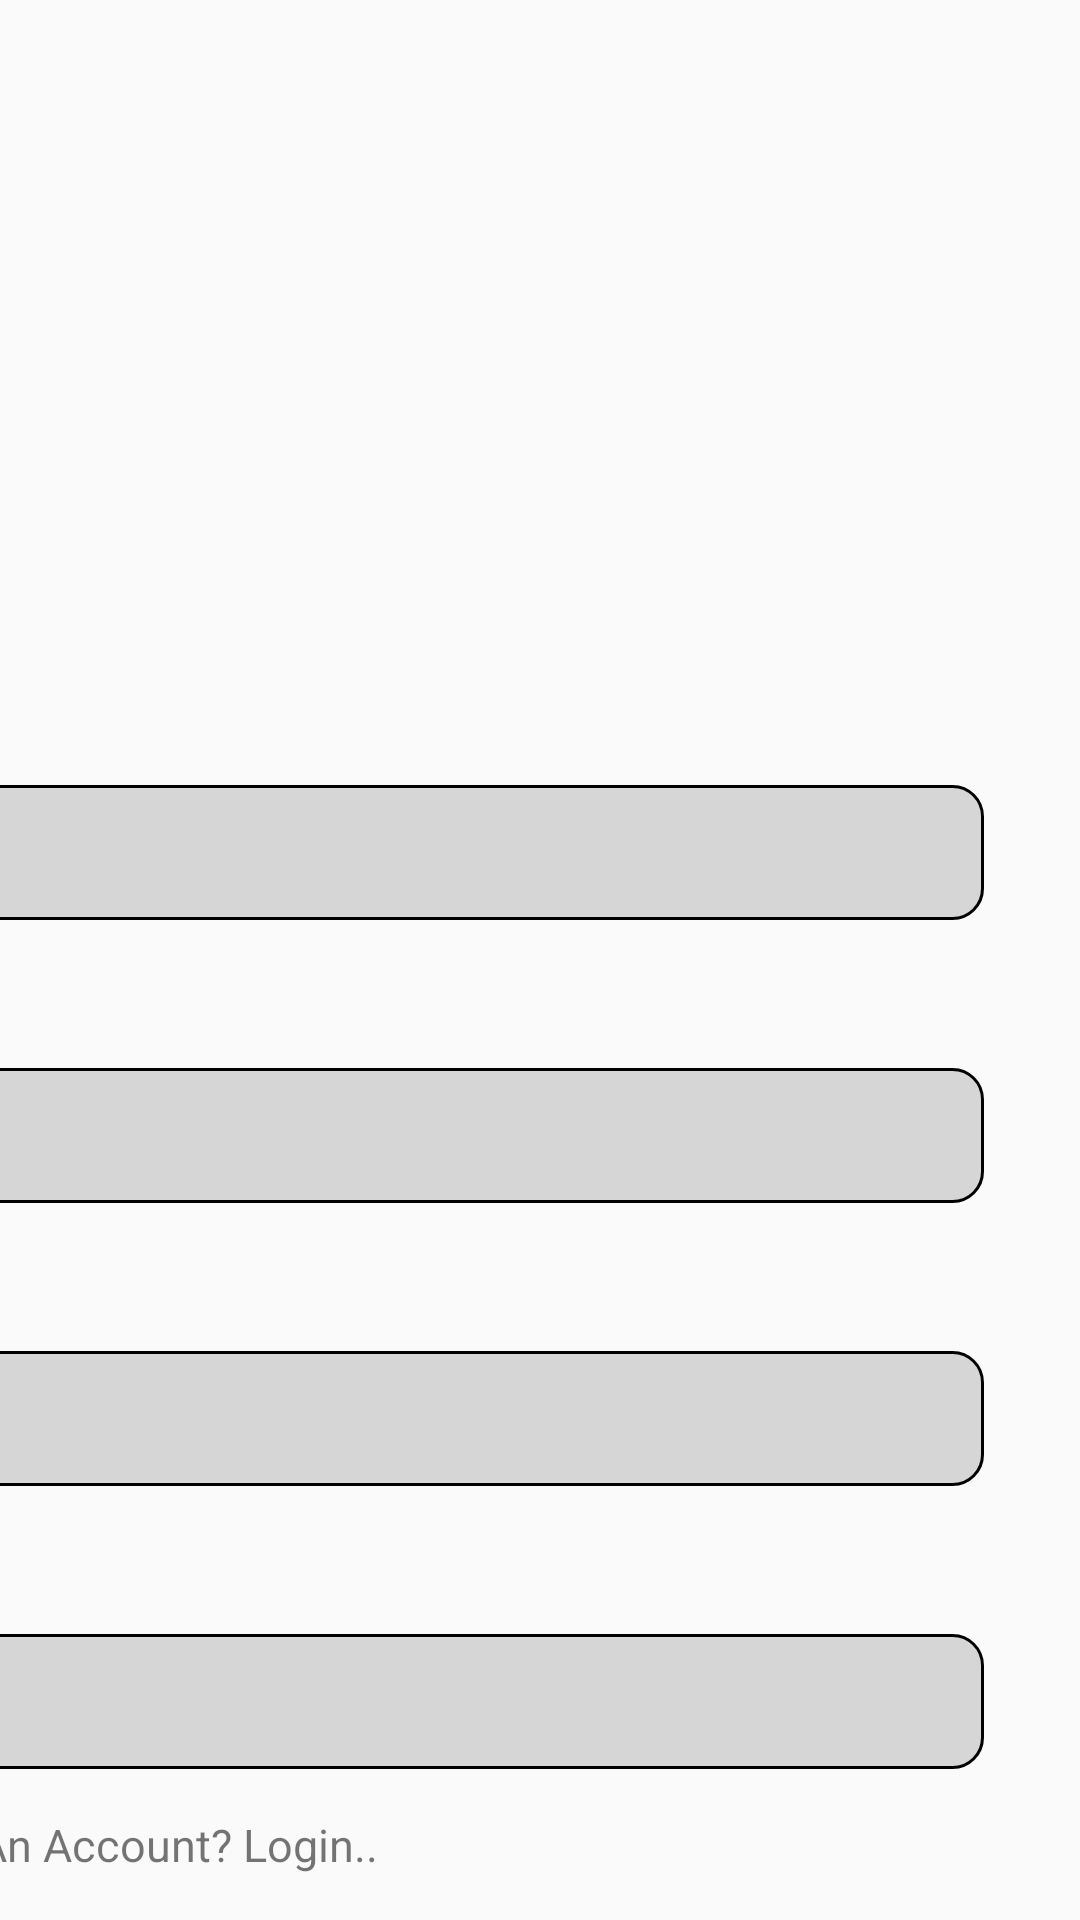

Reconstruct the res/layout file that produces this screen, plus the resources it refers to.
<!-- AndroidManifest.xml: application theme Theme.AgroFarms -->
<!-- res/layout/activity_signup_form.xml -->
<?xml version="1.0" encoding="utf-8"?>
<LinearLayout xmlns:android="http://schemas.android.com/apk/res/android"
    android:layout_width="match_parent"
    android:layout_height="match_parent">

    <ImageView
        android:layout_width="wrap_content"
        android:layout_height="wrap_content"
        android:id="@+id/top_backimg"
        android:layout_marginTop="15dp"
        android:src="@drawable/top_background"/>


    <TextView
        android:layout_width="wrap_content"
        android:layout_height="wrap_content"
        android:id="@+id/signup_text"
        android:text="Hii,\nPlease Sign Up"
        android:textSize="30dp"
        android:textStyle="bold"
        android:textColor="@color/white"
        android:layout_marginTop="38dp"
        android:layout_marginStart="-380dp" />

    <LinearLayout
        android:layout_width="match_parent"
        android:layout_height="650dp"
        android:orientation="vertical"
        android:layout_marginTop="200dp"
        android:layout_marginLeft="-250dp"
        android:padding="32dp">
        <TextView
            android:layout_width="wrap_content"
            android:layout_height="wrap_content"
            android:id="@+id/username"
            android:text="Username"
            android:textSize="22sp"
            android:textStyle="bold"
            android:layout_marginTop="-10dp"
            android:layout_marginStart="20dp" />
        <EditText
            android:layout_width="match_parent"
            android:layout_height="45dp"
            android:id="@+id/username_editext"
            android:inputType="text"
            android:hint="Enter Your Username"
            android:layout_marginTop="10dp"
            android:layout_marginStart="20dp"
            android:ems="10"
            android:textSize="18sp"
            android:background="@drawable/edittext_bg"
            android:padding="12dp"
            android:textColor="#707070"/>
        <TextView
            android:layout_width="wrap_content"
            android:layout_height="wrap_content"
            android:id="@+id/email"
            android:text="Email"
            android:textSize="22sp"
            android:textStyle="bold"
            android:layout_marginTop="10dp"
            android:layout_marginStart="20dp" />
        <EditText
            android:layout_width="match_parent"
            android:layout_height="45dp"
            android:id="@+id/email_editext"
            android:inputType="textEmailAddress"
            android:hint="Enter Your Email"
            android:layout_marginTop="10dp"
            android:layout_marginStart="20dp"
            android:ems="10"
            android:textSize="18sp"
            android:background="@drawable/edittext_bg"
            android:padding="12dp"
            android:textColor="#707070"/>
        <TextView
            android:layout_width="wrap_content"
            android:layout_height="wrap_content"
            android:id="@+id/phone"
            android:text="Phone No."
            android:textSize="22sp"
            android:textStyle="bold"
            android:layout_marginTop="10dp"
            android:layout_marginStart="20dp" />
        <EditText
            android:layout_width="match_parent"
            android:layout_height="45dp"
            android:id="@+id/contact_editext"
            android:inputType="phone"
            android:hint="Enter Your Contact no."
            android:layout_marginTop="10dp"
            android:layout_marginStart="20dp"
            android:ems="10"
            android:textSize="18sp"
            android:background="@drawable/edittext_bg"
            android:padding="12dp"
            android:textColor="#707070"/>
        <TextView
            android:layout_width="wrap_content"
            android:layout_height="wrap_content"
            android:id="@+id/password"
            android:text="Password"
            android:textSize="22sp"
            android:textStyle="bold"
            android:layout_marginTop="10dp"
            android:layout_marginStart="20dp" />
        <EditText
            android:layout_width="match_parent"
            android:layout_height="45dp"
            android:inputType="textPassword"
            android:id="@+id/password_editext"
            android:hint="Enter Your Password"
            android:layout_marginTop="10dp"
            android:layout_marginStart="20dp"
            android:ems="10"
            android:textSize="18sp"
            android:background="@drawable/edittext_bg"
            android:padding="12dp"
            android:textColor="#707070"/>
        <TextView
            android:layout_width="wrap_content"
            android:id="@+id/already_account"
            android:layout_height="wrap_content"
            android:layout_gravity="center"
            android:text="Already Have An Account? Login.."
            android:textSize="15sp"
            android:textAlignment="center"
            android:layout_marginTop="15dp"
            android:layout_marginStart="10dp" />


        <Button
            android:layout_width="match_parent"
            android:layout_height="54dp"
            android:id="@+id/signup_button"
            android:textSize="22dp"
            android:layout_marginTop="20dp"
            android:layout_marginStart="20dp"
            android:background="@drawable/button_bg"
            android:backgroundTint="#2B9e3d"
            android:text="Sign Up"/>
    </LinearLayout>



</LinearLayout>
<!-- resources referenced by this layout -->
<resources>
  <!-- drawable button_bg (drawable) -->
  <?xml version="1.0" encoding="utf-8"?>
  
  <selector xmlns:android="http://schemas.android.com/apk/res/android">
      <item>
          <shape android:shape="rectangle">
              <corners android:radius="20dp"/>
              <solid android:color="#317134"/>
              <stroke android:width="1dp"/>
          </shape>
      </item>
  </selector>
  <!-- drawable edittext_bg (drawable) -->
  <?xml version="1.0" encoding="utf-8"?>
  
  <selector xmlns:android="http://schemas.android.com/apk/res/android">
      <item>
          <shape android:shape="rectangle">
              <solid android:color="#D7D6D7"/>
              <corners android:radius="10dp"/>
              <stroke android:width="1dp"/>
          </shape>
      </item>
  </selector>
  <style name="Theme.AgroFarms" parent="Base.Theme.AgroFarms" />
  <style name="Base.Theme.AgroFarms" parent="Theme.AppCompat.Light.NoActionBar">
          
          
      </style>
  <!-- not gathered from this repository: default colours our renderer supplied (Android Studio template values) -->
  <color name="white">#FFFFFFFF</color>
</resources>
